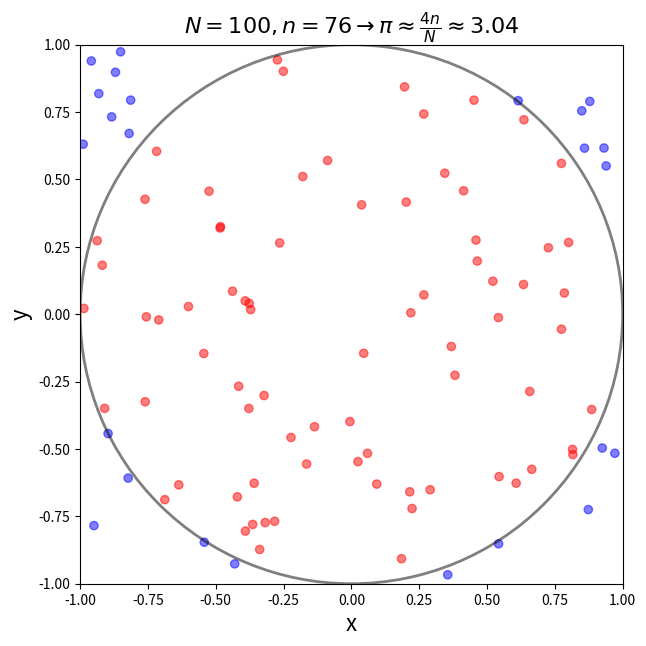

The script that saved this image: (Note: this script raises an exception after producing the figure.)
from typing import Tuple
import numpy as np
# For plotting
import matplotlib.pyplot as plt
fontsize = 16
import pandas as pd
import scipy.integrate as integrate


def PI_Approx(N):
    np.random.seed(seed=42)
    inside = 0
    PI_approx = []
    rand = []
    rand_2 = []
    for i in range(1,N):
        r = np.random.uniform(low=-1,high=1)
        rand.append(r)
        r2 = np.random.uniform(low=-1,high=1)
        rand_2.append(r2)
        if (r*r + r2*r2 < 1):
            inside = inside + 1
        PI_approx.append(4*inside/i)

        if i == 100 or i == 1000 or i == 10000:
            circle_1 = plt.Circle((0,0),1, color = 'black', fill = False, linewidth = 2, alpha = 0.5)
            fig, ax = plt.subplots(figsize = (7,7))
            color = np.array(rand)*np.array(rand) + np.array(rand_2)*np.array(rand_2) < 1
            plt.scatter(rand, rand_2, c=color, cmap= 'bwr', alpha=0.5)
            ax.add_patch(circle_1)
            plt.title(r'$ N = %s , n = %s \rightarrow \pi \approx \frac{4n}{N} \approx %.2f$' %(i, inside, 4*inside/i), fontsize=fontsize)
            plt.xlim(-1,1)
            plt.ylim(-1,1)
            plt.xlabel('x', fontsize=fontsize)
            plt.ylabel('y', fontsize=fontsize)
            plt.savefig('monte_carlo/MC_Circle_N=%s.jpg' %i, bbox_inches='tight', dpi=300)
    PI_approx = pd.DataFrame(PI_approx, columns=['Estimated PI'])
    PI_approx['Real PI'] = np.pi
    PI_approx['Error'] = np.pi - PI_approx['Estimated PI']

    return PI_approx

df_PI = PI_Approx(N=100000)

plt.figure()
df_PI[['Estimated PI', 'Real PI']].plot(logx=True)
plt.xlabel('N iterations', fontsize=fontsize)
plt.ylabel(r'$ \pi_{est} $', fontsize=fontsize)
plt.savefig('monte_carlo/Real_vs_Estimated_PI.jpg', bbox_inches='tight', dpi=300)

plt.figure()
df_PI['N_scaling']=1/np.sqrt(df_PI.index.values)
df_PI['Error'].abs().plot(logy=True, logx=True)
df_PI['N_scaling'].plot(logy=True, logx=True, c='r')
plt.text(1000, 0.2, r'$ \propto \frac{1}{\sqrt{N}}$', fontsize=fontsize)
plt.ylabel('Error', fontsize=fontsize)
plt.xlabel('N iterations', fontsize=fontsize)
plt.savefig('monte_carlo/Real_vs_Estimated_PI_Scaling.jpg', bbox_inches='tight', dpi=300)
